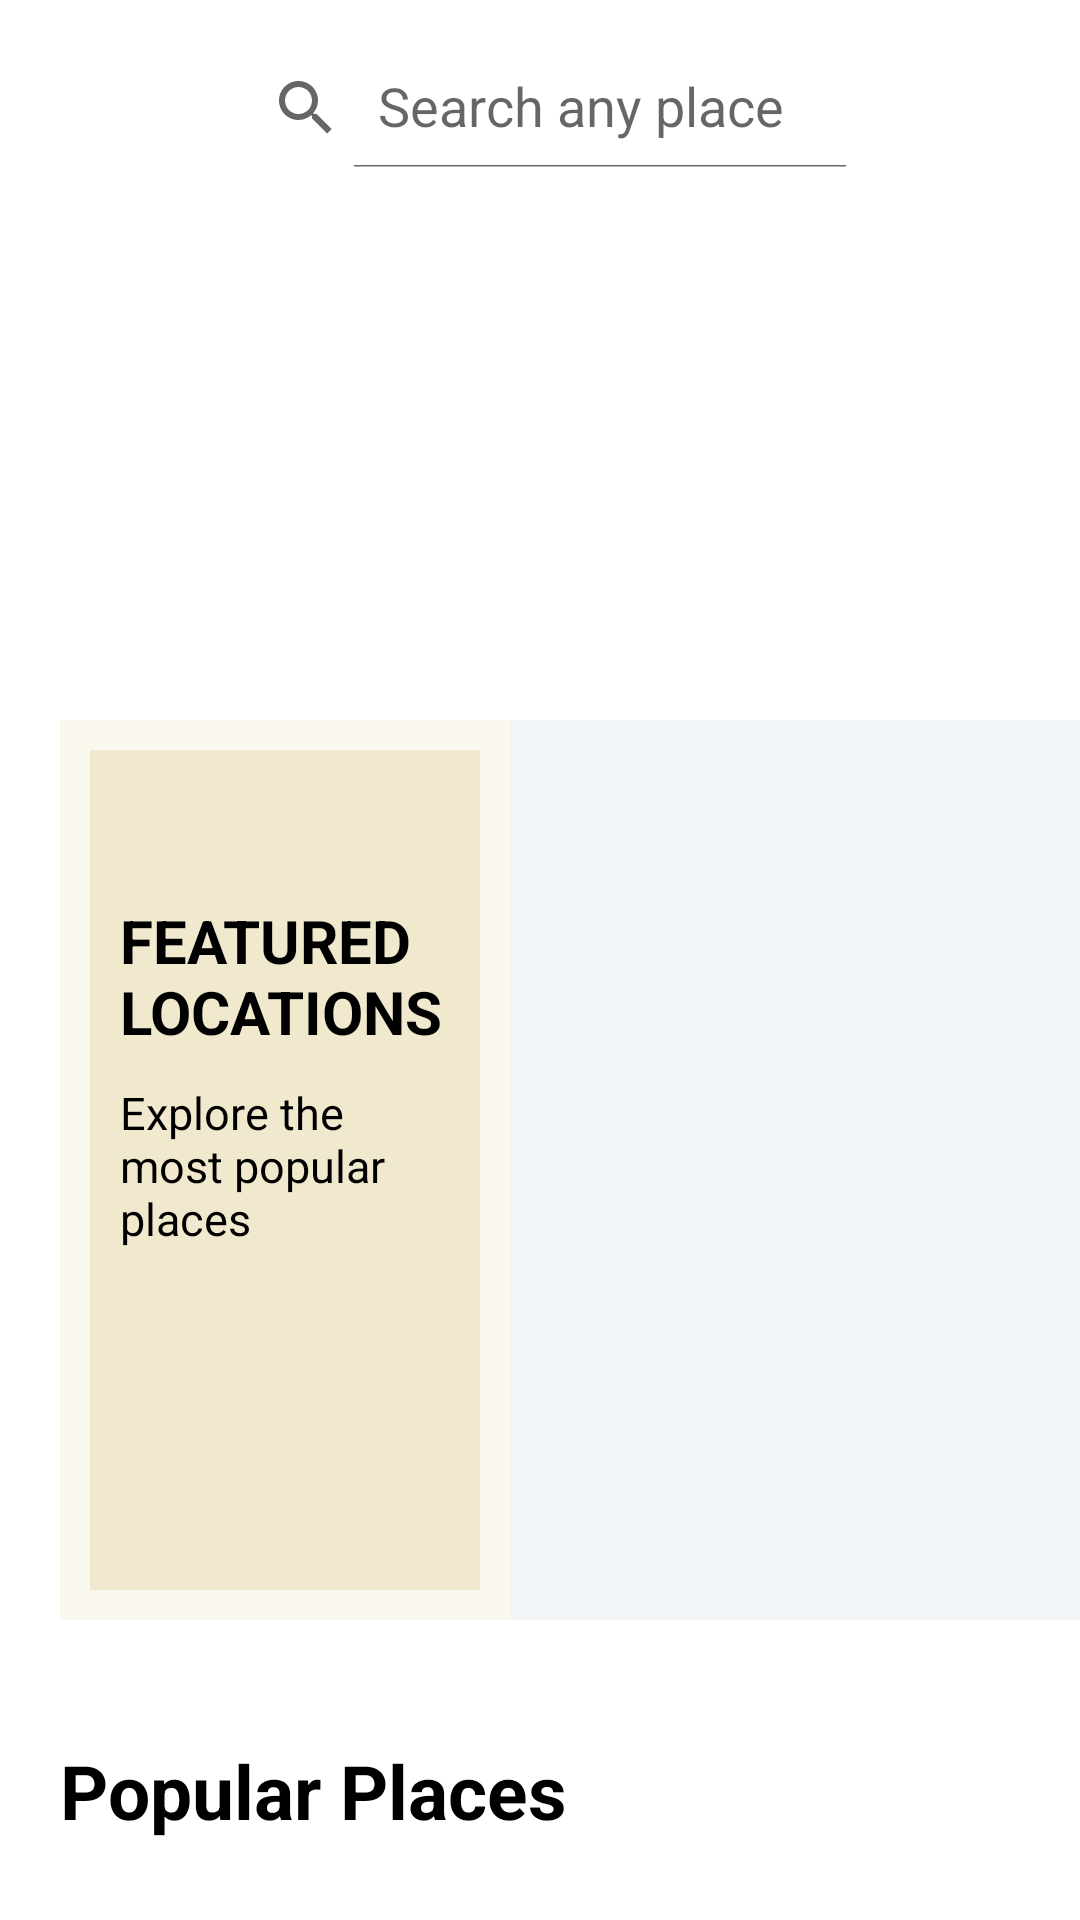

Reconstruct the res/layout file that produces this screen, plus the resources it refers to.
<!-- AndroidManifest.xml: application theme Theme.TestProject1 -->
<!-- res/layout/fragment_home.xml -->
<?xml version="1.0" encoding="utf-8"?>
<androidx.coordinatorlayout.widget.CoordinatorLayout xmlns:android="http://schemas.android.com/apk/res/android"
    xmlns:tools="http://schemas.android.com/tools"
    android:layout_width="match_parent"
    android:layout_height="match_parent"
    xmlns:app="http://schemas.android.com/apk/res-auto"
    tools:context=".HomeFragment">

    
    <com.google.android.material.appbar.AppBarLayout
        android:layout_width="match_parent"
        android:layout_height="220dp"
        android:theme="@style/CardView.Light">
        <com.google.android.material.appbar.CollapsingToolbarLayout
            android:id="@+id/collapsing_toolbar"
            android:layout_width="match_parent"
            android:layout_height="match_parent"
            android:fitsSystemWindows="true"
            android:background="@color/white"
            app:layout_scrollFlags="scroll|exitUntilCollapsed"
            app:title="Home">


            <com.google.android.material.imageview.ShapeableImageView
                android:id="@+id/homeToolbarImage"
                android:layout_width="match_parent"
                android:layout_height="match_parent"
                android:scaleType="centerCrop"
                app:layout_collapseMode="parallax"
                app:shapeAppearanceOverlay="@style/roundImageView"
                />


            <androidx.appcompat.widget.SearchView
                android:id="@+id/searchView"
                android:layout_width="260dp"
                android:layout_height="40dp"
                android:layout_margin="16dp"
                android:paddingStart="20dp"
                android:paddingEnd="20dp"
                android:layout_gravity="center_horizontal"

                app:iconifiedByDefault="false"
                app:queryHint="Search any place"
                android:background="@drawable/search_background" />


        </com.google.android.material.appbar.CollapsingToolbarLayout>

    </com.google.android.material.appbar.AppBarLayout>

    <androidx.core.widget.NestedScrollView
        android:layout_width="match_parent"
        android:layout_height="match_parent"
        app:layout_behavior="com.google.android.material.appbar.AppBarLayout$ScrollingViewBehavior"
        >
        <LinearLayout
            android:layout_width="match_parent"
            android:layout_height="wrap_content"
            android:orientation="vertical">


            <RelativeLayout
                android:layout_width="match_parent"
                android:layout_height="300dp"
                android:layout_marginTop="20dp"
                android:layout_marginLeft="20dp"
                android:background="@color/banner_background_light">

                <LinearLayout
                    android:id="@+id/featured_background"
                    android:layout_width="130dp"
                    android:layout_height="280dp"
                    android:layout_marginStart="10dp"
                    android:layout_marginTop="10dp"
                    android:layout_marginEnd="10dp"
                    android:layout_marginBottom="10dp"
                    android:background="@color/banner_background"
                    android:orientation="vertical">

                    <TextView
                        android:layout_width="wrap_content"
                        android:layout_height="wrap_content"
                        android:layout_marginLeft="10dp"
                        android:layout_marginTop="50dp"
                        android:text="Featured locations"
                        android:textAllCaps="true"
                        android:textColor="@color/black"
                        android:textSize="20sp"
                        android:textStyle="bold" />

                    <TextView
                        android:layout_width="wrap_content"
                        android:layout_height="wrap_content"
                        android:layout_margin="10dp"
                        android:layout_marginLeft="10dp"
                        android:text="Explore the most popular places"
                        android:textColor="@color/black"
                        android:textSize="15sp" />

                </LinearLayout>
                <androidx.recyclerview.widget.RecyclerView
                    android:id="@+id/featured_recycler"
                    android:layout_width="match_parent"
                    android:layout_height="match_parent"
                    android:layout_toRightOf="@id/featured_background"
                    android:background="@color/home_background"/>
            </RelativeLayout>


            
            <LinearLayout
                android:layout_width="match_parent"
                android:layout_height="wrap_content"
                android:orientation="vertical"
                android:layout_marginTop="20dp"
                android:padding="20dp">
                <RelativeLayout
                    android:layout_width="match_parent"
                    android:layout_height="wrap_content">
                    <TextView
                        android:layout_width="wrap_content"
                        android:layout_height="wrap_content"
                        android:text="Popular Places"
                        android:textSize="25sp"
                        android:textStyle="bold"
                        android:textColor="@color/black"/>
                </RelativeLayout>
                <androidx.recyclerview.widget.RecyclerView
                    android:id="@+id/popular_recycler"
                    android:layout_width="match_parent"
                    android:layout_height="wrap_content"
                    />

            </LinearLayout>




            <LinearLayout
                android:layout_width="match_parent"
                android:layout_height="wrap_content"
                android:orientation="vertical"
                android:layout_marginTop="20dp"
                android:padding="20dp">
                <RelativeLayout
                    android:layout_width="match_parent"
                    android:layout_height="wrap_content">
                    <TextView
                        android:layout_width="wrap_content"
                        android:layout_height="wrap_content"
                        android:text="Your Wishlist"
                        android:textSize="25sp"
                        android:textStyle="bold"
                        android:textColor="@color/black"/>
                </RelativeLayout>
                <androidx.recyclerview.widget.RecyclerView
                    android:id="@+id/your_wishlist_recycler"
                    android:layout_width="match_parent"
                    android:layout_height="wrap_content"
                    />

            </LinearLayout>



            <LinearLayout
                android:layout_width="match_parent"
                android:layout_height="wrap_content"
                android:orientation="vertical"
                android:layout_marginTop="20dp"
                android:padding="20dp"
                android:layout_marginBottom="50dp">
                <TextView
                    android:layout_width="match_parent"
                    android:layout_height="50dp"
                    android:text="Discover-Connect-Explore"
                    android:textSize="25sp"
                    android:textStyle="bold"
                    android:padding="10dp"
                    android:fontFamily="@font/baloo_bhai"
                    android:textColor="@color/black"/>

            </LinearLayout>


        </LinearLayout>



    </androidx.core.widget.NestedScrollView>

</androidx.coordinatorlayout.widget.CoordinatorLayout>
<!-- resources referenced by this layout -->
<resources>
  <color name="banner_background">#F1E9CE</color>
  <color name="banner_background_light">#56F1E9CE</color>
  <color name="black">#FF000000</color>
  <color name="home_background">#f2f5f8</color>
  <color name="white">#FFFFFFFF</color>
  <style name="roundImageView" parent="">
          <item name="cornerSizeBottomLeft">100dp</item>
          <item name="cornerSizeBottomRight">100dp</item>
          <item name="color">@color/white</item>
  </style>
  <style name="Theme.TestProject1" parent="Base.Theme.TestProject1" />
  <style name="Base.Theme.TestProject1" parent="Theme.MaterialComponents.DayNight.NoActionBar">
          
          
  
          <item name="colorPrimary">@color/purple_500</item>
          <item name="colorPrimaryVariant">@color/Purple_700</item>
          <item name="colorOnPrimary">@color/white</item>
          secondary brand color
          <item name="colorSecondary">@color/teal_200</item>
          <item name="colorSecondaryVariant">@color/teal_500</item>
          <item name="colorOnSecondary">@color/black</item>
  
          <item name="android:statusBarColor" tools:targetApi="l">@color/primary</item>
  
      </style>
  <color name="purple_500">#FF6200EE</color>
  <color name="Purple_700">#FF3700B3</color>
  <color name="teal_200">#FF03DAC5</color>
  <color name="teal_500">#FF018786</color>
  <color name="primary">#0857F6</color>
</resources>
